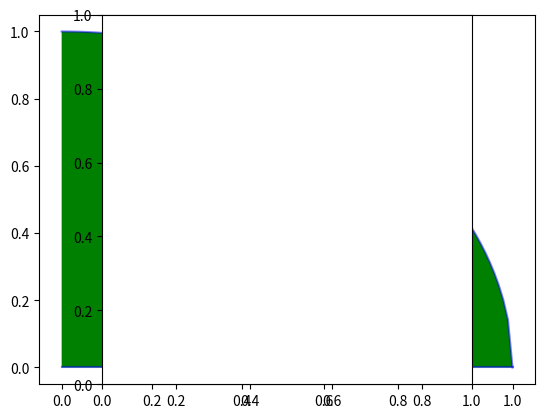

Generate this figure with matplotlib:
# [redacted]
#calculate pi using random method. (Monte Carlo method)
import numpy as np 
import matplotlib.pyplot as plt

def randomSeries(N):
    """generate series number between 0~1"""
    return np.random.rand(N)
   
def distance(a, b):
    """calculate the distance from point(a,b) to point(0,0)"""
    return np.sqrt(a**2 + b**2)

def plotXY(x,y):
    plt.figure(num='Calculate Pi')
    ax = plt.gca()
    ax.set_xlabel('x')
    ax.set_ylabel('y')

    for a,b in zip(x,y):
        if distance(a, b) > 1:
            ax.scatter(a, b, c='r', s=5, alpha=0.5)
        else:
            ax.scatter(a, b, c='b', s=5, alpha=0.5)

    plt.show()

def menteCarloMethod():
    N = 10000  #samples
    x = randomSeries(N)
    y = randomSeries(N)

    #print(x)
    #print(y)
    #print(distance(x,y))
    res = np.where(distance(x,y) > 1, 0, 1)
    #print(res)
    
    pi = np.sum(res)/len(res)*4.0
    #pi = np.mean(res == 1)*4.0
    print('pi = ',pi)
    
    plotXY(x,y)

def circleFun(x):
    return np.sqrt(1-x**2)

def IntegralCalculatePi():
    """calculate area form x = 0 to 1
    divide 0~1 to N shares,  erevy part considered as a rectangle.
    """
    N = 100000
    s = 0
    for i in range(N):
        x = 1/N
        y = circleFun(i/N)
        s += x*y
    
    pi = s*4 
    print('s = ',s,'pi = ',pi)
    fillColor()

def fillColor():
    x = np.linspace(0,1, 100)
    
    y1 = np.zeros(len(x))
    y2 = circleFun(x)

    plt.plot(x,y1,c='b',alpha=0.5)
    plt.plot(x,y2,c='b',alpha=0.5)
    
    plt.fill_between(x,y1,y2,where=x<=1,facecolor='green')
    #plt.axes(aspect='equal')#.set_aspect('equal')
    plt.axes().set_aspect('equal')
    #plt.grid(True)
    plt.show()

def main():
    #menteCarloMethod()
    IntegralCalculatePi()

if __name__ == "__main__":
    main()
